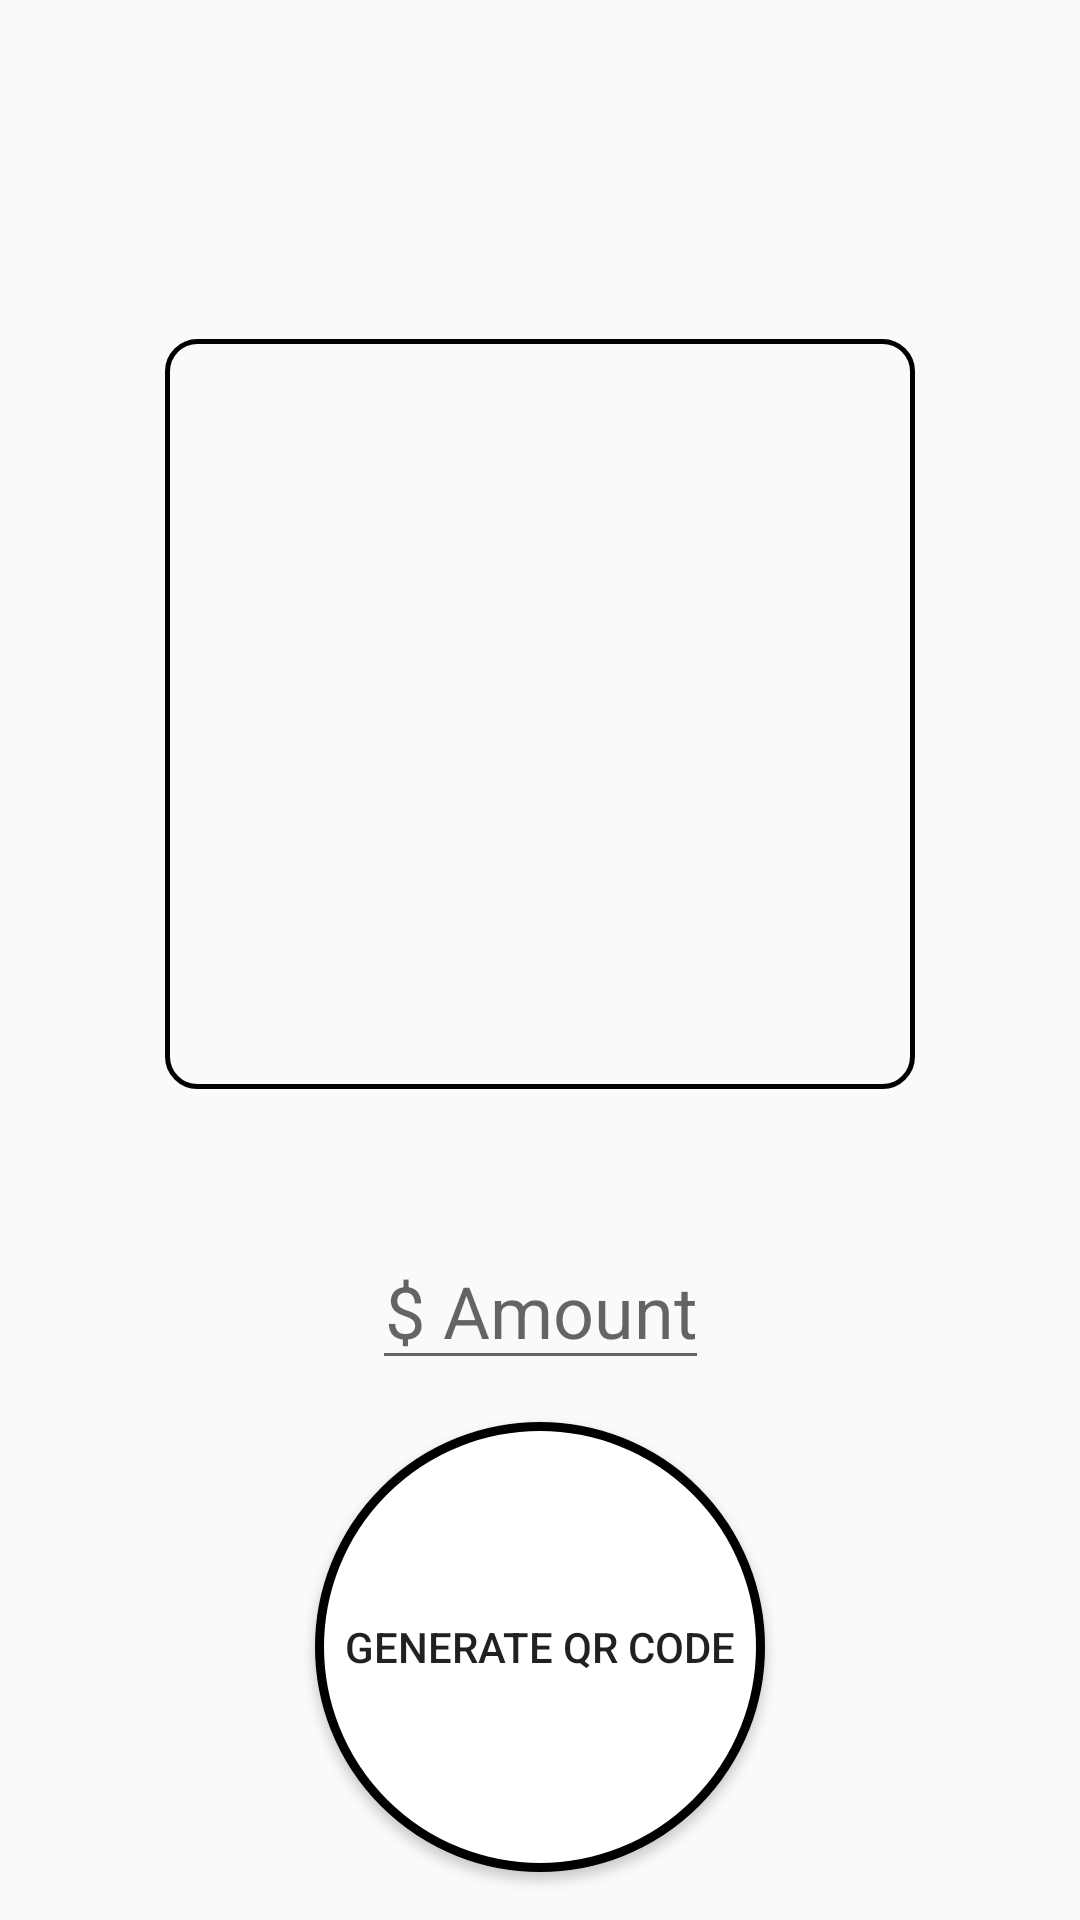

This screen was rendered from an Android layout file. Write that file and the resources it references.
<!-- AndroidManifest.xml: application theme AppTheme -->
<!-- res/layout/generate_qr_activity.xml -->
<?xml version="1.0" encoding="utf-8"?>
<layout xmlns:android="http://schemas.android.com/apk/res/android"
    xmlns:app="http://schemas.android.com/apk/res-auto"
    xmlns:tools="http://schemas.android.com/tools">
    <data>
        <variable
            name="generateQRPresenter"
            type="info.paybeam.www.paybeamv1.PayBeam.QRActivity.GenerateQRActivity.GenerateQRContract.GenerateQRPresenter"/>
    </data>

    <android.support.constraint.ConstraintLayout
        android:layout_width="match_parent"
        android:layout_height="match_parent"
        android:paddingLeft="10dp"
        android:paddingRight="10dp"
        tools:context=".PayBeam.QRActivity.GenerateQRActivity.GenerateQRActivity">

        <ImageView
            android:id="@+id/QRCode"
            android:layout_width="250dp"
            android:layout_height="250dp"
            android:src="@drawable/border"
            app:layout_constraintBottom_toBottomOf="parent"
            app:layout_constraintEnd_toEndOf="parent"
            app:layout_constraintStart_toStartOf="parent"
            app:layout_constraintTop_toTopOf="parent"
            app:layout_constraintVertical_bias="0.29" />

        <Button
            android:id="@+id/generate_qr_button"
            android:layout_width="150dp"
            android:layout_height="150dp"
            android:layout_marginBottom="16dp"
            android:background="@drawable/round_button"
            android:onClick="@{generateQRPresenter::generateQRCodeButtonClick}"
            android:text="Generate QR Code"
            app:layout_constraintBottom_toBottomOf="parent"
            app:layout_constraintEnd_toEndOf="parent"
            app:layout_constraintStart_toStartOf="parent" />

        <EditText
            android:id="@+id/amount_text_field"
            android:layout_width="wrap_content"
            android:layout_height="wrap_content"
            android:layout_marginBottom="8dp"
            android:layout_marginTop="8dp"
            android:gravity="center"
            android:hint="$ Amount"
            android:imeOptions="actionDone"
            android:inputType="numberDecimal"
            android:maxLength="6"
            android:singleLine="true"
            android:textSize="24dp"
            app:layout_constraintBottom_toTopOf="@+id/generate_qr_button"
            app:layout_constraintEnd_toEndOf="parent"
            app:layout_constraintHorizontal_bias="0.501"
            app:layout_constraintStart_toStartOf="parent"
            app:layout_constraintTop_toBottomOf="@+id/QRCode"
            app:layout_constraintVertical_bias="0.868" />

        <TextView
            android:id="@+id/amount_text_view"
            android:layout_width="wrap_content"
            android:layout_height="wrap_content"
            android:layout_marginTop="20dp"
            android:textSize="28dp"
            app:layout_constraintEnd_toEndOf="parent"
            app:layout_constraintStart_toStartOf="parent"
            app:layout_constraintTop_toBottomOf="@+id/QRCode" />


    </android.support.constraint.ConstraintLayout>
</layout>
<!-- resources referenced by this layout -->
<resources>
  <!-- drawable border (drawable) -->
  <shape xmlns:android="http://schemas.android.com/apk/res/android"
      android:shape="rectangle">
      <corners android:radius="10dp" />
      <stroke android:width="5px" android:color="#000000" />
  </shape>
  <!-- drawable round_button (drawable) -->
  <?xml version="1.0" encoding="utf-8"?>
  <shape xmlns:android="http://schemas.android.com/apk/res/android" android:shape="oval" >
      <corners
          android:radius="14dp"
          />
      <solid
          android:color="#FFFFFF"
          />
      <padding
          android:left="0dp"
          android:top="0dp"
          android:right="0dp"
          android:bottom="0dp"
          />
      <size
          android:width="60dp"
          android:height="60dp"
          />
      <stroke
          android:width="3dp"
          android:color="#000000"
          />
  </shape>
  <style name="AppTheme" parent="Theme.AppCompat.Light.NoActionBar">
          
          <item name="colorPrimary">@color/colorPrimary</item>
          <item name="colorPrimaryDark">@color/colorPrimaryDark</item>
          <item name="colorAccent">@color/colorAccent</item>
      </style>
  <color name="colorPrimary">#3F51B5</color>
  <color name="colorPrimaryDark">#000000</color>
  <color name="colorAccent">#616161</color>
</resources>
